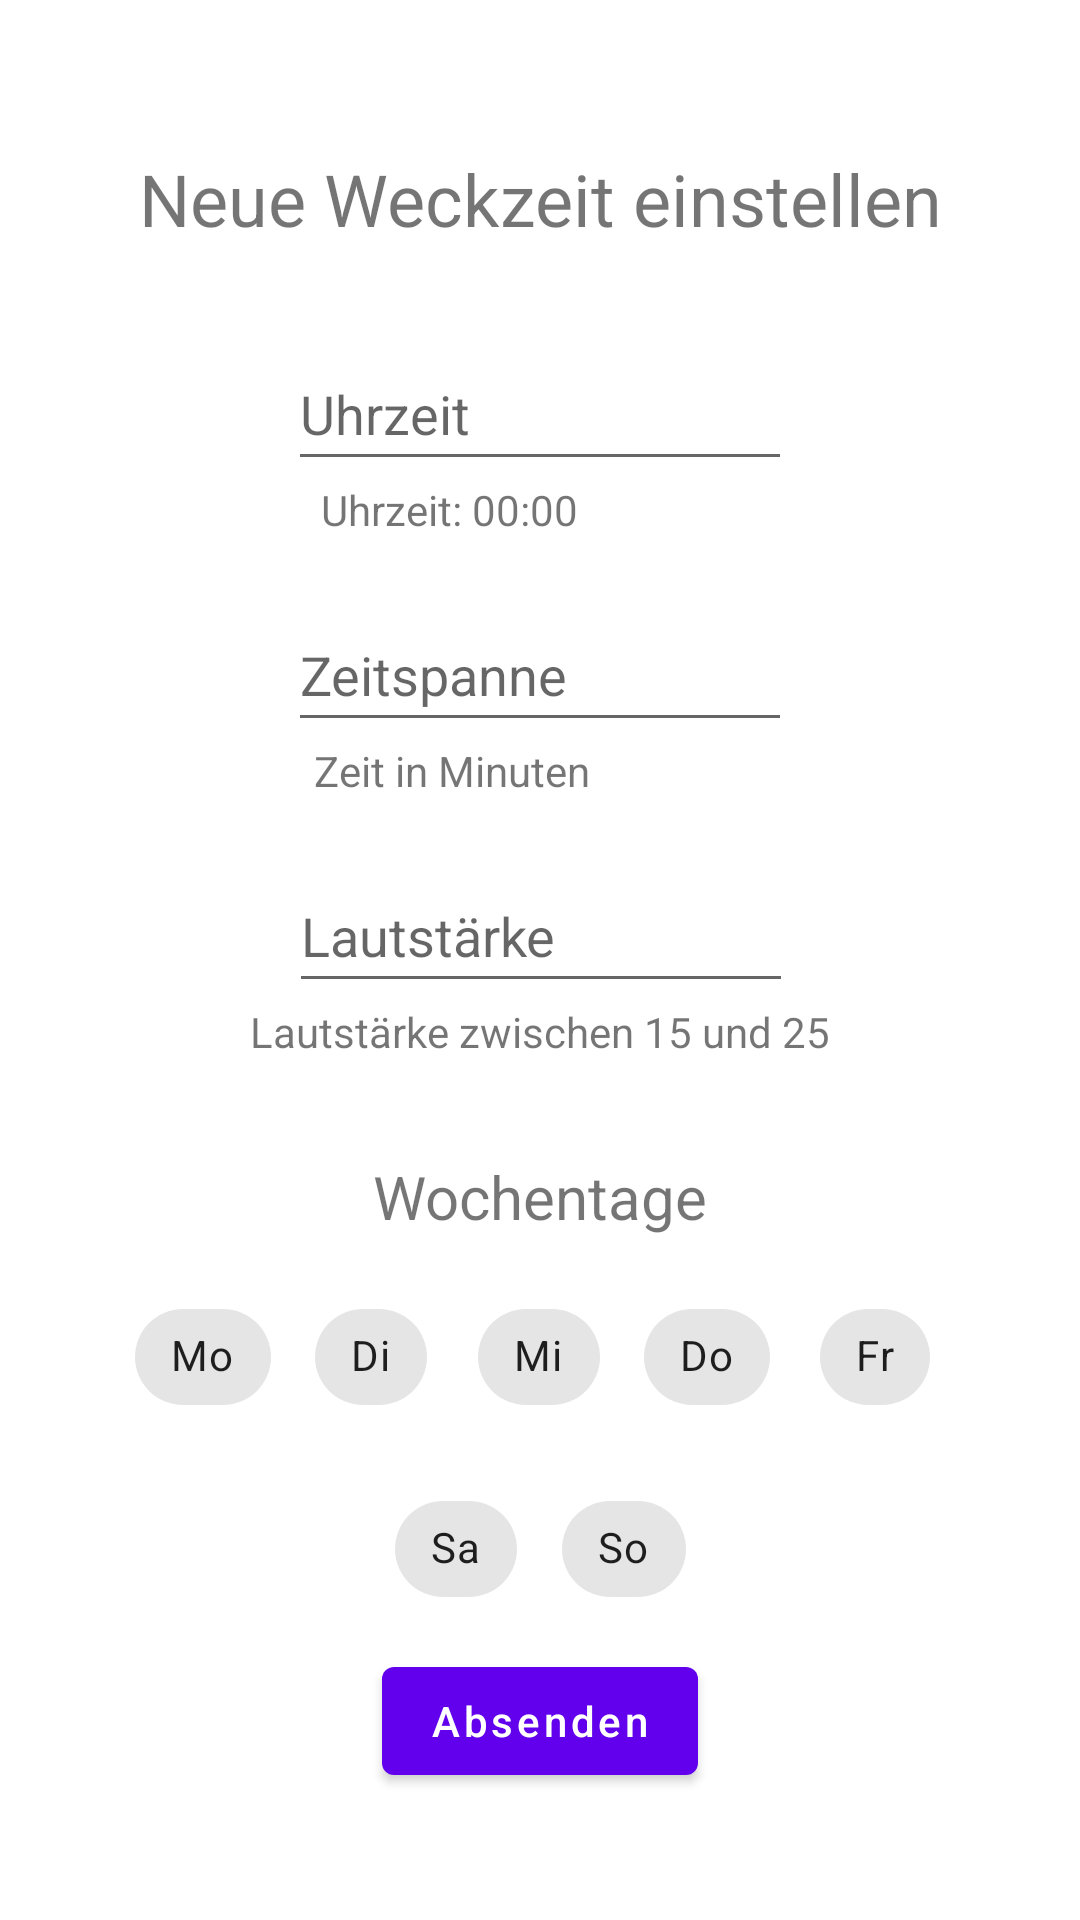

Layout XML and referenced resources for this Android screen:
<!-- AndroidManifest.xml: application theme Theme.AppLight -->
<!-- res/layout/form_timer.xml -->
<?xml version="1.0" encoding="utf-8"?>
<androidx.constraintlayout.widget.ConstraintLayout xmlns:android="http://schemas.android.com/apk/res/android"
    xmlns:app="http://schemas.android.com/apk/res-auto"
    xmlns:tools="http://schemas.android.com/tools"
    android:layout_width="match_parent"
    android:layout_height="match_parent"
    tools:context=".HomeActivity">

    <EditText
        android:id="@+id/alarm_volume"
        android:layout_width="wrap_content"
        android:layout_height="wrap_content"
        android:layout_marginTop="20dp"
        android:ems="8"
        android:hint="@string/timer_volume"
        android:inputType="number"
        android:minHeight="48dp"
        app:layout_constraintEnd_toEndOf="parent"
        app:layout_constraintHorizontal_bias="0.502"
        app:layout_constraintStart_toStartOf="parent"
        app:layout_constraintTop_toBottomOf="@+id/textView2" />

    <Button
        android:id="@+id/button_send_form"
        android:layout_width="wrap_content"
        android:layout_height="wrap_content"
        android:text="@string/send"
        android:textAllCaps="false"
        app:layout_constraintBottom_toBottomOf="parent"
        app:layout_constraintEnd_toEndOf="parent"
        app:layout_constraintStart_toStartOf="parent"
        app:layout_constraintTop_toBottomOf="@+id/chipGroup2"
        app:layout_constraintVertical_bias="0.18" />

    <EditText
        android:id="@+id/alarm_time"
        android:layout_width="wrap_content"
        android:layout_height="wrap_content"
        android:layout_marginTop="30dp"
        android:ems="8"
        android:hint="@string/timer_time"
        android:inputType="time"
        android:minHeight="48dp"
        app:layout_constraintEnd_toEndOf="parent"
        app:layout_constraintHorizontal_bias="0.5"
        app:layout_constraintStart_toStartOf="parent"
        app:layout_constraintTop_toBottomOf="@+id/textView7" />

    <EditText
        android:id="@+id/alarm_duration"
        android:layout_width="wrap_content"
        android:layout_height="wrap_content"
        android:layout_marginTop="20dp"
        android:ems="8"
        android:hint="@string/timer_duration"
        android:inputType="number"
        android:minHeight="48dp"
        app:layout_constraintEnd_toEndOf="parent"
        app:layout_constraintHorizontal_bias="0.5"
        app:layout_constraintStart_toStartOf="parent"
        app:layout_constraintTop_toBottomOf="@+id/textView5" />


    <com.google.android.material.chip.ChipGroup
        android:id="@+id/chipGroup"
        android:layout_width="wrap_content"
        android:layout_height="wrap_content"
        android:layout_marginTop="16dp"
        app:layout_constraintEnd_toEndOf="parent"
        app:layout_constraintHorizontal_bias="0.496"
        app:layout_constraintStart_toStartOf="parent"
        app:layout_constraintTop_toBottomOf="@+id/textView6">

        <com.google.android.material.chip.Chip
            android:id="@+id/chip_mo"
            style="@style/Widget.MaterialComponents.Chip.Choice"
            android:layout_width="wrap_content"
            android:layout_height="wrap_content"
            android:text="@string/weekday_mo"
            tools:layout_editor_absoluteX="110dp"
            tools:layout_editor_absoluteY="547dp" />

        <com.google.android.material.chip.Chip
            android:id="@+id/chip_di"
            style="@style/Widget.MaterialComponents.Chip.Choice"
            android:layout_width="wrap_content"
            android:layout_height="wrap_content"
            android:text="@string/weekday_di"
            tools:layout_editor_absoluteX="110dp"
            tools:layout_editor_absoluteY="547dp" />

        <com.google.android.material.chip.Chip
            android:id="@+id/chip_mi"
            style="@style/Widget.MaterialComponents.Chip.Choice"
            android:layout_width="wrap_content"
            android:layout_height="wrap_content"
            android:text="@string/weekday_mi"
            tools:layout_editor_absoluteX="110dp"
            tools:layout_editor_absoluteY="547dp" />

        <com.google.android.material.chip.Chip
            android:id="@+id/chip_do"
            style="@style/Widget.MaterialComponents.Chip.Choice"
            android:layout_width="wrap_content"
            android:layout_height="wrap_content"
            android:text="@string/weekday_do"
            tools:layout_editor_absoluteX="110dp"
            tools:layout_editor_absoluteY="547dp" />

        <com.google.android.material.chip.Chip
            android:id="@+id/chip_fr"
            style="@style/Widget.MaterialComponents.Chip.Choice"
            android:layout_width="wrap_content"
            android:layout_height="wrap_content"
            android:text="@string/weekday_fr"
            tools:layout_editor_absoluteX="110dp"
            tools:layout_editor_absoluteY="547dp" />

    </com.google.android.material.chip.ChipGroup>

    <com.google.android.material.chip.ChipGroup
        android:id="@+id/chipGroup2"
        android:layout_width="wrap_content"
        android:layout_height="wrap_content"
        android:layout_marginTop="16dp"
        app:layout_constraintEnd_toEndOf="parent"
        app:layout_constraintHorizontal_bias="0.5"
        app:layout_constraintStart_toStartOf="parent"
        app:layout_constraintTop_toBottomOf="@+id/chipGroup">

        <com.google.android.material.chip.Chip
            android:id="@+id/chip_sa"
            style="@style/Widget.MaterialComponents.Chip.Choice"
            android:layout_width="wrap_content"
            android:layout_height="wrap_content"
            android:text="@string/weekday_sa"
            tools:layout_editor_absoluteX="136dp"
            tools:layout_editor_absoluteY="387dp" />

        <com.google.android.material.chip.Chip
            android:id="@+id/chip_so"
            style="@style/Widget.MaterialComponents.Chip.Choice"
            android:layout_width="wrap_content"
            android:layout_height="wrap_content"
            android:text="@string/weekday_so"
            tools:layout_editor_absoluteX="136dp"
            tools:layout_editor_absoluteY="387dp" />

    </com.google.android.material.chip.ChipGroup>

    <TextView
        android:id="@+id/textView2"
        android:layout_width="wrap_content"
        android:layout_height="wrap_content"
        android:text="@string/time_in_min"
        app:layout_constraintEnd_toEndOf="parent"
        app:layout_constraintHorizontal_bias="0.39"
        app:layout_constraintStart_toStartOf="parent"
        app:layout_constraintTop_toBottomOf="@+id/alarm_duration" />

    <TextView
        android:id="@+id/textView3"
        android:layout_width="wrap_content"
        android:layout_height="wrap_content"
        android:text="@string/volume_min_max"
        app:layout_constraintEnd_toEndOf="parent"
        app:layout_constraintHorizontal_bias="0.5"
        app:layout_constraintStart_toStartOf="parent"
        app:layout_constraintTop_toBottomOf="@+id/alarm_volume" />

    <TextView
        android:id="@+id/textView5"
        android:layout_width="wrap_content"
        android:layout_height="wrap_content"
        android:text="@string/time_format"
        app:layout_constraintEnd_toEndOf="parent"
        app:layout_constraintHorizontal_bias="0.39"
        app:layout_constraintStart_toStartOf="parent"
        app:layout_constraintTop_toBottomOf="@+id/alarm_time" />

    <TextView
        android:id="@+id/textView6"
        android:layout_width="wrap_content"
        android:layout_height="wrap_content"
        android:layout_marginTop="32dp"
        android:text="@string/weekdays"
        android:textSize="20sp"
        app:layout_constraintEnd_toEndOf="parent"
        app:layout_constraintHorizontal_bias="0.5"
        app:layout_constraintStart_toStartOf="parent"
        app:layout_constraintTop_toBottomOf="@+id/textView3" />

    <TextView
        android:id="@+id/textView7"
        android:layout_width="wrap_content"
        android:layout_height="wrap_content"
        android:layout_marginTop="50dp"
        android:text="@string/set_new_alarm"
        android:textAlignment="center"
        android:textSize="24sp"
        app:layout_constraintEnd_toEndOf="parent"
        app:layout_constraintHorizontal_bias="0.5"
        app:layout_constraintStart_toStartOf="parent"
        app:layout_constraintTop_toTopOf="parent" />

</androidx.constraintlayout.widget.ConstraintLayout>
<!-- resources referenced by this layout -->
<resources>
  <string name="send">Absenden</string>
  <string name="set_new_alarm">Neue Weckzeit einstellen</string>
  <string name="time_format">Uhrzeit: 00:00</string>
  <string name="time_in_min">Zeit in Minuten</string>
  <string name="timer_duration">Zeitspanne</string>
  <string name="timer_time">Uhrzeit</string>
  <string name="timer_volume">Lautstärke</string>
  <string name="volume_min_max">Lautstärke zwischen 15 und 25</string>
  <string name="weekday_di">Di</string>
  <string name="weekday_do">Do</string>
  <string name="weekday_fr">Fr</string>
  <string name="weekday_mi">Mi</string>
  <string name="weekday_mo">Mo</string>
  <string name="weekday_sa">Sa</string>
  <string name="weekday_so">So</string>
  <string name="weekdays">Wochentage</string>
  <style name="Theme.AppLight" parent="Theme.MaterialComponents.DayNight.DarkActionBar">
          
          <item name="colorPrimary">@color/purple_500</item>
          <item name="colorPrimaryVariant">@color/purple_700</item>
          <item name="colorOnPrimary">@color/white</item>
          
          <item name="colorSecondary">@color/teal_200</item>
          <item name="colorSecondaryVariant">@color/teal_700</item>
          <item name="colorOnSecondary">@color/black</item>
          
          <item name="android:statusBarColor">?attr/colorPrimaryVariant</item>
          
      </style>
  <color name="purple_500">#FF6200EE</color>
  <color name="purple_700">#FF3700B3</color>
  <color name="white">#FFFFFFFF</color>
  <color name="teal_200">#FF03DAC5</color>
  <color name="teal_700">#FF018786</color>
  <color name="black">#FF000000</color>
</resources>
